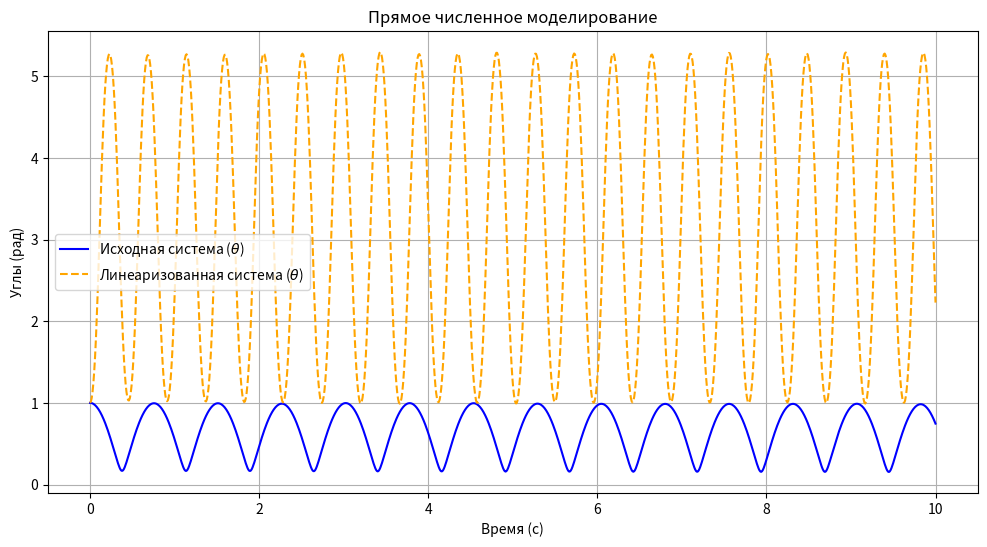
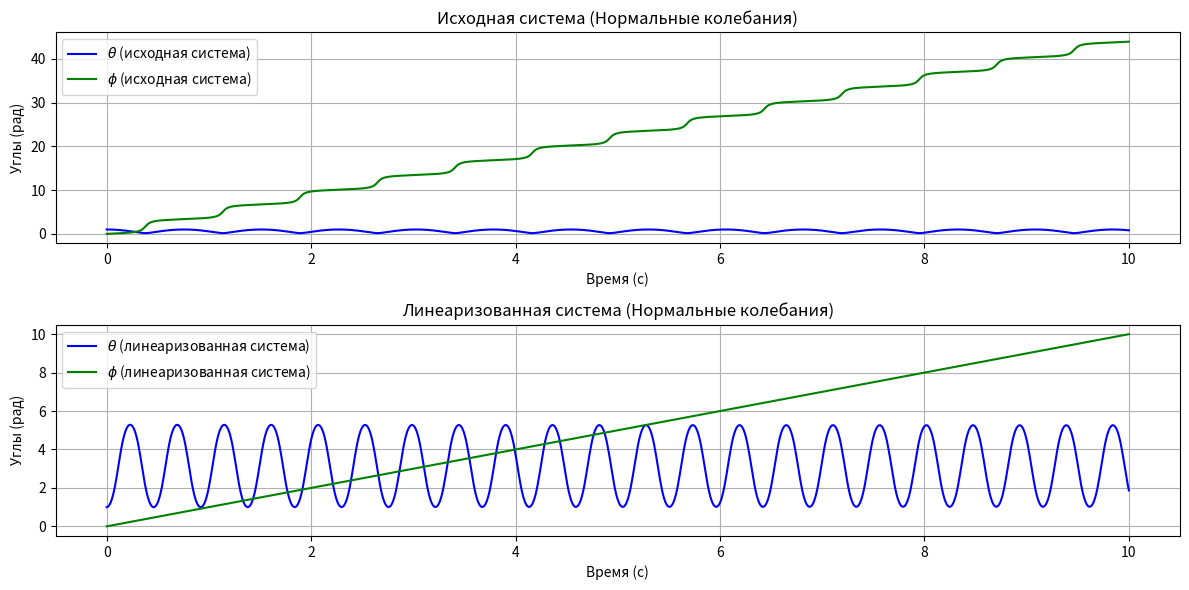
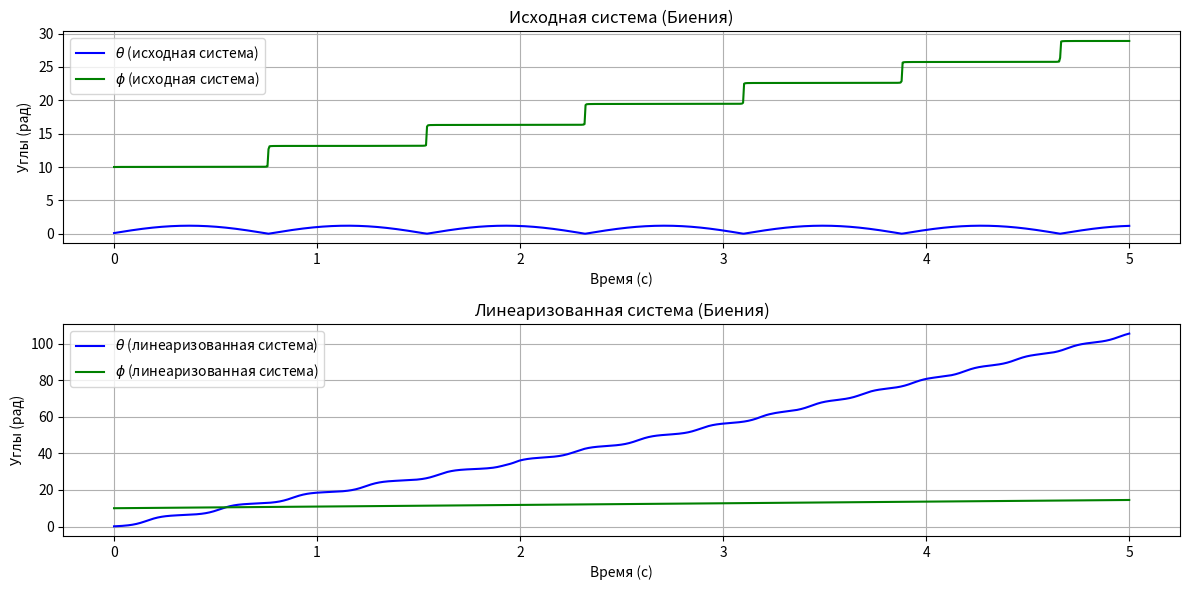

Here is the Python script that generated these plots, in order:
import numpy as np
from scipy.integrate import solve_ivp
import matplotlib.pyplot as plt

g = 9.8
l = 0.5

# Исходная система
def nonlinear_system(t, y):
    theta, theta_dot, phi, phi_dot = y
    theta_ddot = np.sin(theta) * np.cos(theta) * (phi_dot ** 2) - (g / l) * np.sin(theta)
    phi_ddot = -2 * np.cos(theta) * theta_dot * phi_dot / np.sin(theta)
    return [theta_dot, theta_ddot, phi_dot, phi_ddot]


# Линеаризованная система
def linearized_system(t, y):
    theta, theta_dot, phi, phi_dot = y
    omega = g / l
    OMEGA = (omega**2) / np.cos(theta)
    # omega = 1.1
    # OMEGA = 1
    # theta_ddot = -g/l * phi_dot
    theta_ddot = - np.sin(theta) * (omega - OMEGA * np.cos(theta))
    phi_ddot = 0
    return [theta_dot, theta_ddot, phi_dot, phi_ddot]

# # Функция для нормальных колебаний
# def find_normal_conditions(l):
#     # Проверка условия колебаний
#     if g / l > 0:
#         theta0 = np.pi / 6  # малый угол
#         theta_dot0 = 0.0
#         phi0 = 0.0
#         phi_dot0 = 1.0
#         return [theta0, theta_dot0, phi0, phi_dot0]
#     else:
#         raise ValueError("Параметры не подходят для нормальных колебаний")

def simulate_systems(params, y0, t_span=(0, 10), n_points=1000):
    # Временная сетка
    t_eval = np.linspace(t_span[0], t_span[1], n_points)

    sol_nonlinear = (solve_ivp(nonlinear_system, t_span, y0, t_eval=t_eval, method='RK45'))
    sol_linear = solve_ivp(linearized_system, t_span, y0, t_eval=t_eval, method='RK45')

    return sol_nonlinear, sol_linear


if __name__ == "__main__":
    # 1-2 часть далее
    y0 = [1.0, 0.0, 0.0, 1.0]
    t_span= (0, 10)  # временной интервал

    # Прямое численное моделирование
    sol_nonlinear, sol_linear = simulate_systems(l, y0, t_span)

    # Построение графиков
    plt.figure(figsize=(12, 6))
    plt.plot(sol_nonlinear.t, sol_nonlinear.y[0], label='Исходная система ($\\theta$)', color='blue')
    plt.plot(sol_linear.t, sol_linear.y[0], label='Линеаризованная система ($\\theta$)', color='orange', linestyle='--')
    plt.title("Прямое численное моделирование")
    plt.xlabel("Время (с)")
    plt.ylabel("Углы (рад)")
    plt.legend()
    plt.grid()
    plt.show()


    # Третья часть далее

    # Временной интервал моделирования
    t_span = (0, 10)
    t_eval = np.linspace(t_span[0], t_span[1], 1000)  # точки для вывода данных

    # Решение системы
    sol_nonlinear = solve_ivp(nonlinear_system, t_span, y0, t_eval=t_eval, method='DOP853')
    sol_linear = solve_ivp(linearized_system, t_span, y0, t_eval=t_eval, method='DOP853')

    # Построение графиков
    plt.figure(figsize=(12, 6))



    plt.subplot(2, 1, 1)
    plt.plot(sol_nonlinear.t, sol_nonlinear.y[0], label=r'$\theta$ (исходная система)', color='blue')
    plt.plot(sol_nonlinear.t, sol_nonlinear.y[2], label=r'$\phi$ (исходная система)', color='green')
    plt.title("Исходная система (Нормальные колебания)")
    plt.xlabel("Время (с)")
    plt.ylabel("Углы (рад)")
    plt.legend()
    plt.grid()

    plt.subplot(2, 1, 2)
    plt.plot(sol_linear.t, sol_linear.y[0], label=r'$\theta$ (линеаризованная система)', color='blue')
    plt.plot(sol_linear.t, sol_linear.y[2], label=r'$\phi$ (линеаризованная система)', color='green')
    plt.title("Линеаризованная система (Нормальные колебания)")
    plt.xlabel("Время (с)")
    plt.ylabel("Углы (рад)")
    plt.legend()
    plt.grid()

    plt.tight_layout()
    plt.show()

    # Четвертая часть далее

    # Начальные условия для биений
    theta0 = 0.1
    theta_dot0 = 5.0
    phi0 = 10.0
    phi_dot0 = 0.9

    y0 = [theta0, theta_dot0, phi0, phi_dot0]
    # Временной интервал моделирования
    t_span = (0, 5)  # от 0 до 50 секунд
    t_eval = np.linspace(t_span[0], t_span[1], 1000)

    # Решение системы
    sol_nonlinear = solve_ivp(nonlinear_system, t_span, y0, t_eval=t_eval, method='DOP853')
    sol_linear = solve_ivp(linearized_system, t_span, y0, t_eval=t_eval, method='DOP853')

    # Построение графиков
    plt.figure(figsize=(12, 6))

    # График для исходной системы (биения)
    plt.subplot(2, 1, 1)
    plt.plot(sol_nonlinear.t, sol_nonlinear.y[0], label=r'$\theta$ (исходная система)', color='blue')
    plt.plot(sol_nonlinear.t, sol_nonlinear.y[2], label=r'$\phi$ (исходная система)', color='green')
    plt.title("Исходная система (Биения)")
    plt.xlabel("Время (с)")
    plt.ylabel("Углы (рад)")
    plt.legend()
    plt.grid()

    # График для линеаризованной системы (биения)
    plt.subplot(2, 1, 2)
    plt.plot(sol_linear.t, sol_linear.y[0], label=r'$\theta$ (линеаризованная система)', color='blue')
    plt.plot(sol_linear.t, sol_linear.y[2], label=r'$\phi$ (линеаризованная система)', color='green')
    plt.title("Линеаризованная система (Биения)")
    plt.xlabel("Время (с)")
    plt.ylabel("Углы (рад)")
    plt.legend()
    plt.grid()

    plt.tight_layout()
    plt.show()
